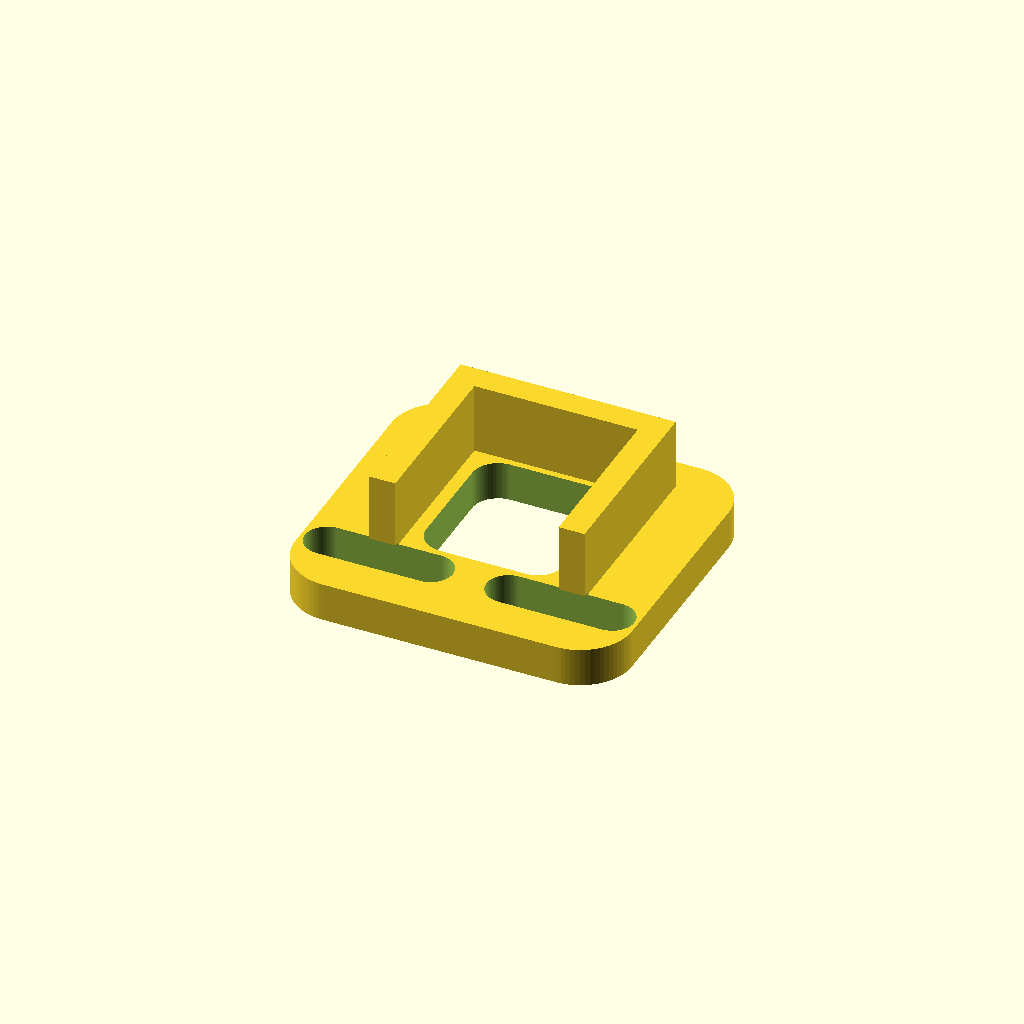
Cell 1 — every parameter at its default value.
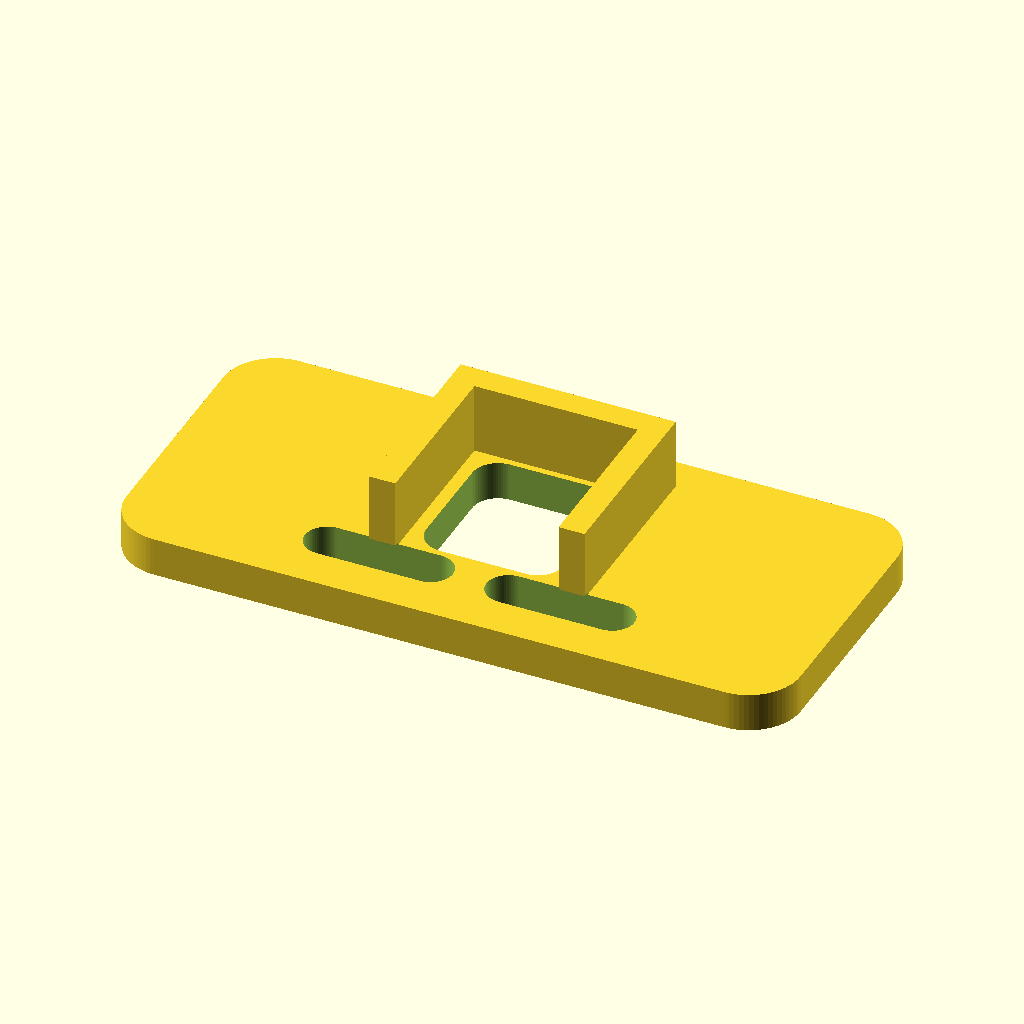
Cell 2 — base_w set to 52, the other parameters unchanged.
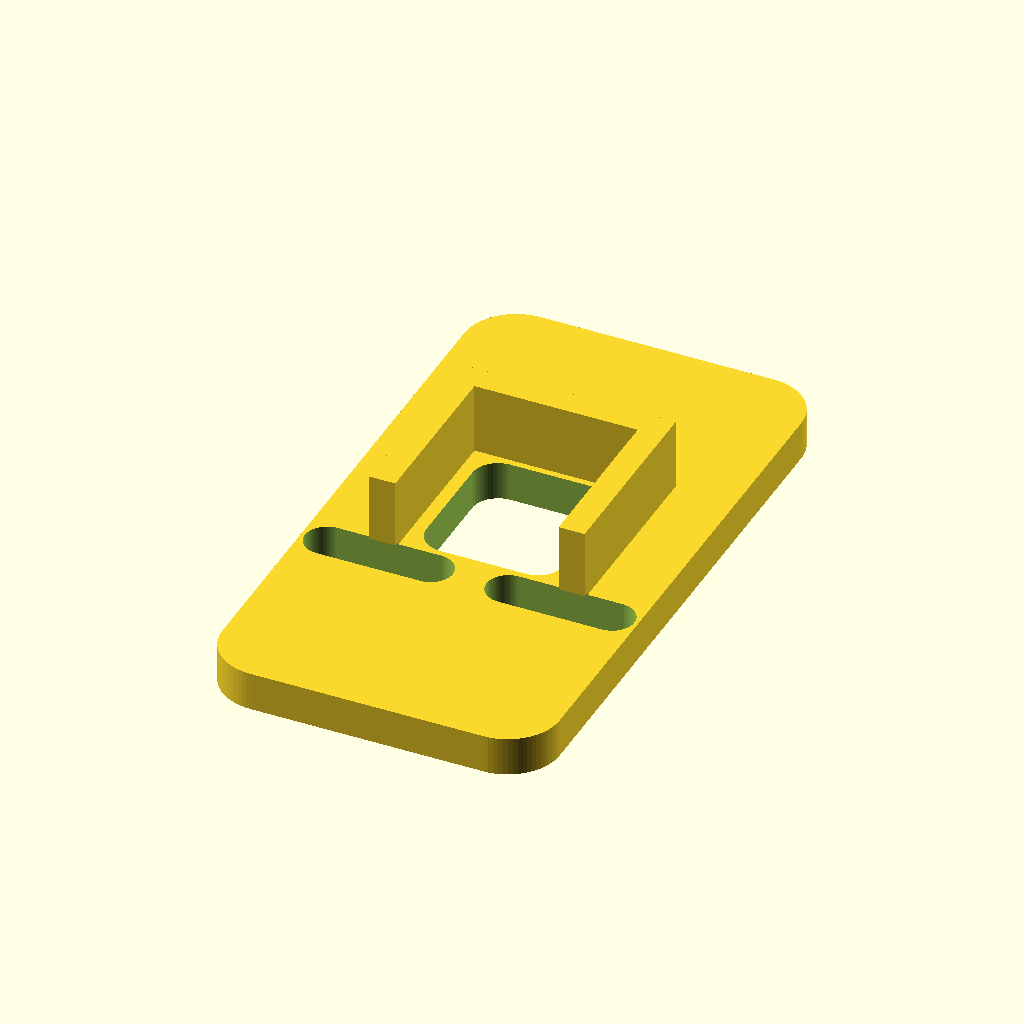
Cell 3 — base_l set to 48, the other parameters unchanged.
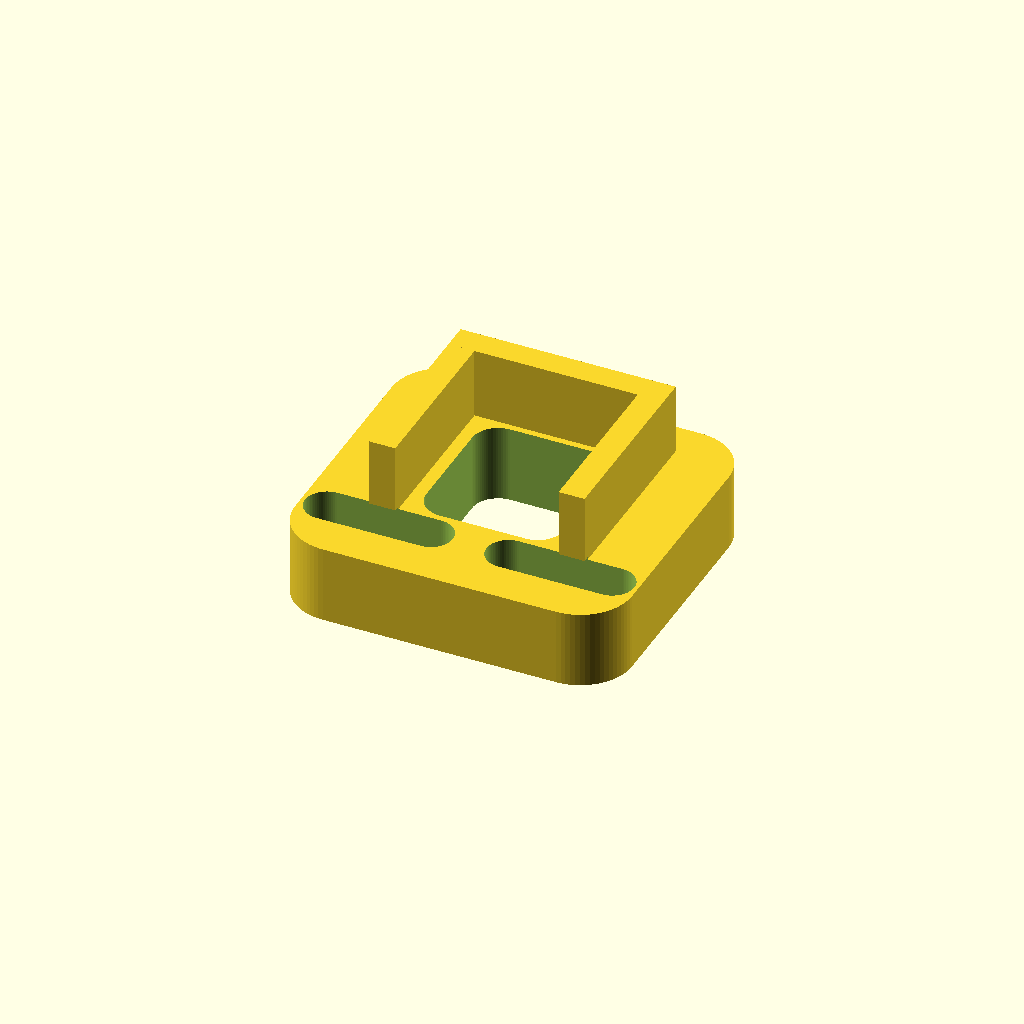
Cell 4: base_t = 6 (everything else at default).
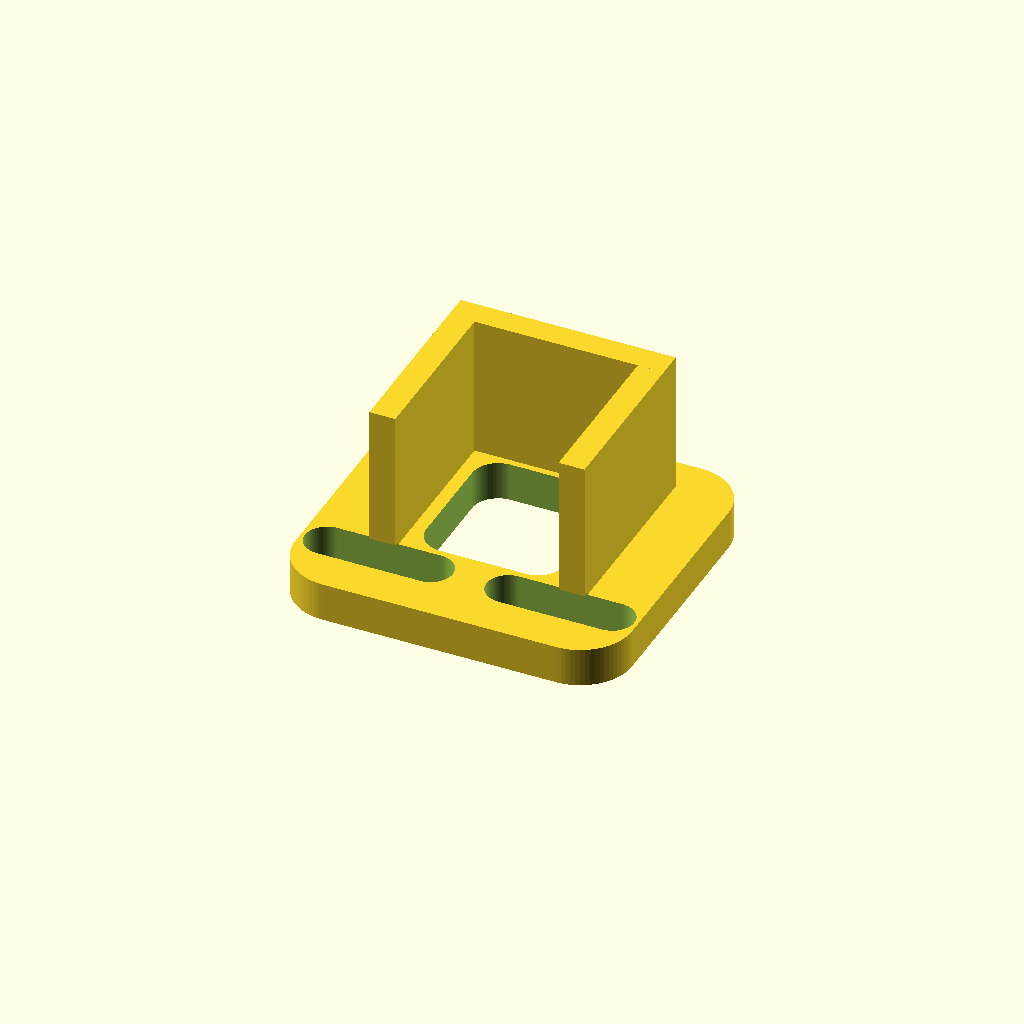
Cell 5: the same model with rail_h = 11.
One fixed orthographic camera (rotation 55°, 0°, 25°; colour scheme Cornfield) for every cell.
The OpenSCAD source (WOLI_V1_1_AUDITED_FINAL/01_SOURCE_SCAD/16_usbc_breakout_holder.scad):

include <woli_lib.scad>;

// ============================================================
// 16 USB-C FEMALE BREAKOUT HOLDER V0.3.1
// Confirmed board: approx 12 x 15 mm
// Connector thickness: approx 4.2 mm
// Front is left open so USB-C plug can be inserted.
// ============================================================

base_w = 26;
base_l = 24;
base_t = 3;
rail_h = 5.5;
board_w = usbc_board_w + usbc_clear;
board_l = usbc_board_l + usbc_clear;

difference(){
    union(){
        rplate(base_w,base_l,base_t,4);

        // left/right rails around board width
        for(x=[-1,1])
            translate([x*(board_w/2+1.0), 1,
                       base_t+rail_h/2])
                cube([2,board_l-2,rail_h],center=true);

        // rear stop only; front remains open for connector access
        translate([0, board_l/2+0.5,
                   base_t+rail_h/2])
            cube([board_w+4,2,rail_h],center=true);
    }

    // board bottom relief
    translate([0,1,-0.1])
        rplate(board_w-2,board_l-4,base_t+0.3,2);

    // two adjustable deck slots
    for(x=[-7,7])
        translate([x,-7,-0.1])
            slot3d(8,m3_clear,base_t+0.3);
}
Parameter table extracted from the source (name, type, default, range or options):
base_w: number, default 26
base_l: number, default 24
base_t: number, default 3
rail_h: number, default 5.5
